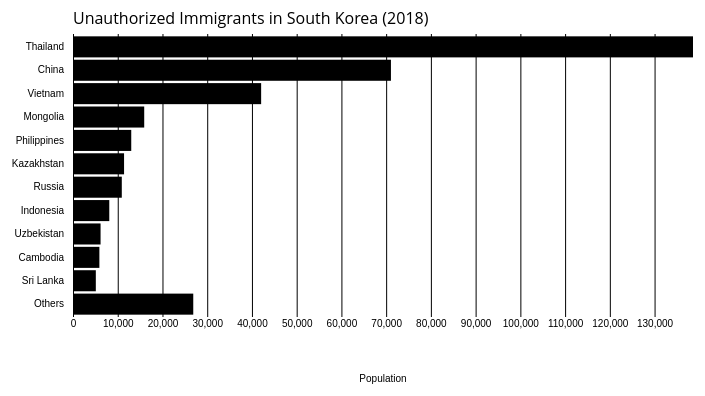
D3 v5 page, settled after 360 driven frames (6 s of simulated time); the page loaded 1 data file(s).


      
    (function (d3) {
  'use strict';

  const titleText = 'Unauthorized Immigrants in South Korea (2018)';
  const xAxisLabelText = 'Population';

  const svg = d3.select('svg');
  const svgContainer = d3.select('#container')
  
  const margin = 80;
  const width = 1000 - 2 * margin;
  const height = 600 - 2 * margin;
  
  const chart = svg.append('g')
                    .attr('transform', `translate(${margin},${margin})`);

  const render = data => {
    const xValue = d => d['population'];
    const yValue = d => d.country;
    const margin = { top: 80, right: 40, bottom: 77, left: 180 };
    const innerWidth = width - margin.left - margin.right;
    const innerHeight = height - margin.top - margin.bottom;
    
    const xScale = d3.scaleLinear()
      .domain([0, d3.max(data, xValue)])
      .range([0, innerWidth]);
    
    const yScale = d3.scaleBand()
      .domain(data.map(yValue))
      .range([0, innerHeight])
      .padding(0.1);
    
    const g = svg.append('g')
      .attr('transform', `translate(${margin.left},${margin.top})`);
    
    const xAxisTickFormat = number =>
      d3.format(',d')(number)
        .replace('G', 'B');
    
    const xAxis = d3.axisBottom(xScale)
      .tickFormat(xAxisTickFormat)
      .tickSize(-innerHeight);
    
    g.append('g')
      .call(d3.axisLeft(yScale))
      .selectAll('.domain, .tick line')
        .remove();
    
    const xAxisG = g.append('g').call(xAxis)
      .attr('transform', `translate(0,${innerHeight})`);
    
    xAxisG.select('.domain').remove();
    
    xAxisG.append('text')
        .attr('class', 'axis-label')
        .attr('y', 65)
        .attr('x', innerWidth / 2)
        .attr('fill', 'black')
        .text(xAxisLabelText);
    
    g.selectAll('rect').data(data)
      .enter().append('rect')
        .attr('y', d => yScale(yValue(d)))
        .attr('width', d => xScale(xValue(d)))
        .attr('height', yScale.bandwidth());
    
    g.append('text')
        .attr('class', 'title')
        .attr('y', -10)
        .text(titleText);
  };

  d3.csv('mydata.csv').then(data => {
    data.forEach(d => {
      d.population = +d.population;
    });
    render(data);
  });

}(d3));
        
    

### data: mydata.csv
?country, population
Thailand, 138591
China, 71070
Vietnam, 42056
Mongolia, 15919
Philippines, 13020
Kazakhstan, 11413
Russia, 10906
Indonesia, 8110
Uzbekistan, 6162
Cambodia, 5897
Sri Lanka, 5100
Others, 26882